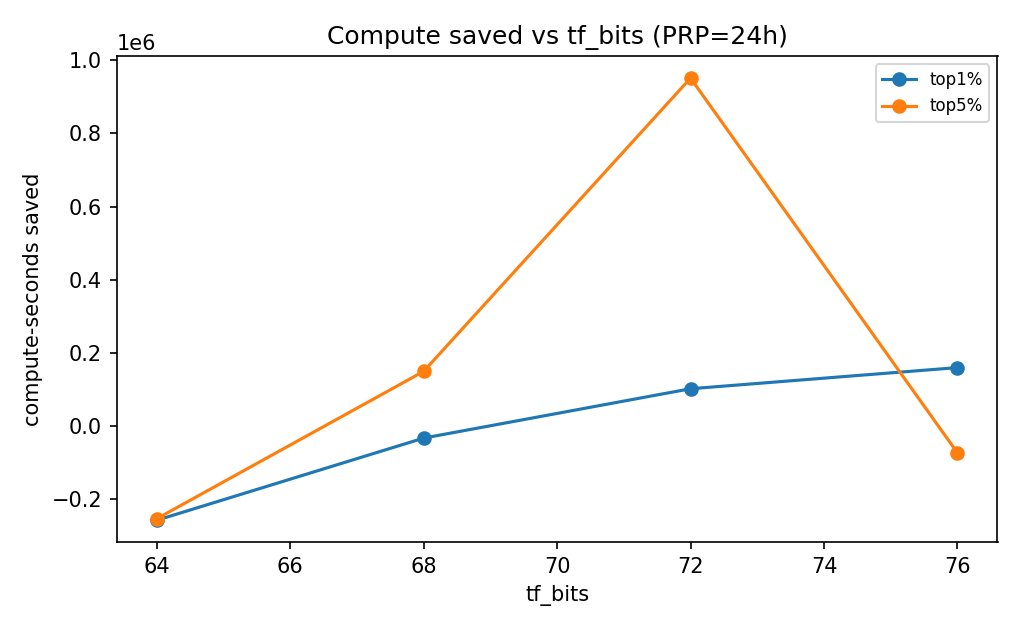

The table this chart was drawn from, first rows:
tf_bits, budget_fraction, prp_cost_hours, saved_compute_seconds
64, 0.005, 1.0, -5737
64, 0.005, 24.0, -137687
64, 0.005, 168.0, -963812
64, 0.01, 1.0, -10757
64, 0.01, 24.0, -258164
64, 0.01, 168.0, -1807147
64, 0.02, 1.0, 86.34
64, 0.02, 24.0, 2072
64, 0.02, 168.0, 14506
64, 0.05, 1.0, -10584
64, 0.05, 24.0, -254019
64, 0.05, 168.0, -1778136
64, 0.1, 1.0, -28368
64, 0.1, 24.0, -680839
64, 0.1, 168.0, -4765872
68, 0.005, 1.0, -4296
68, 0.005, 24.0, -103096
68, 0.005, 168.0, -721670
68, 0.01, 1.0, -1391
68, 0.01, 24.0, -33391
68, 0.01, 168.0, -233739
68, 0.02, 1.0, 203.7
68, 0.02, 24.0, 4889
68, 0.02, 168.0, 34226
68, 0.05, 1.0, 6216
68, 0.05, 24.0, 149188
68, 0.05, 168.0, 1044313
68, 0.1, 1.0, -16981
68, 0.1, 24.0, -407553
68, 0.1, 168.0, -2852870
72, 0.005, 1.0, -3282
72, 0.005, 24.0, -78773
72, 0.005, 168.0, -551410
72, 0.01, 1.0, 4236
72, 0.01, 24.0, 101654
72, 0.01, 168.0, 711581
72, 0.02, 1.0, 4871
72, 0.02, 24.0, 116909
72, 0.02, 168.0, 818362
72, 0.05, 1.0, 39647
72, 0.05, 24.0, 951525
72, 0.05, 168.0, 6660677
72, 0.1, 1.0, 39694
72, 0.1, 24.0, 952651
72, 0.1, 168.0, 6668555
76, 0.005, 1.0, 4965
76, 0.005, 24.0, 119152
76, 0.005, 168.0, 834065
76, 0.01, 1.0, 6649
76, 0.01, 24.0, 159568
76, 0.01, 168.0, 1116977
76, 0.02, 1.0, 2497
76, 0.02, 24.0, 59936
76, 0.02, 168.0, 419554
76, 0.05, 1.0, -3076
76, 0.05, 24.0, -73823
76, 0.05, 168.0, -516762
76, 0.1, 1.0, -16952
76, 0.1, 24.0, -406846
76, 0.1, 168.0, -2847925
